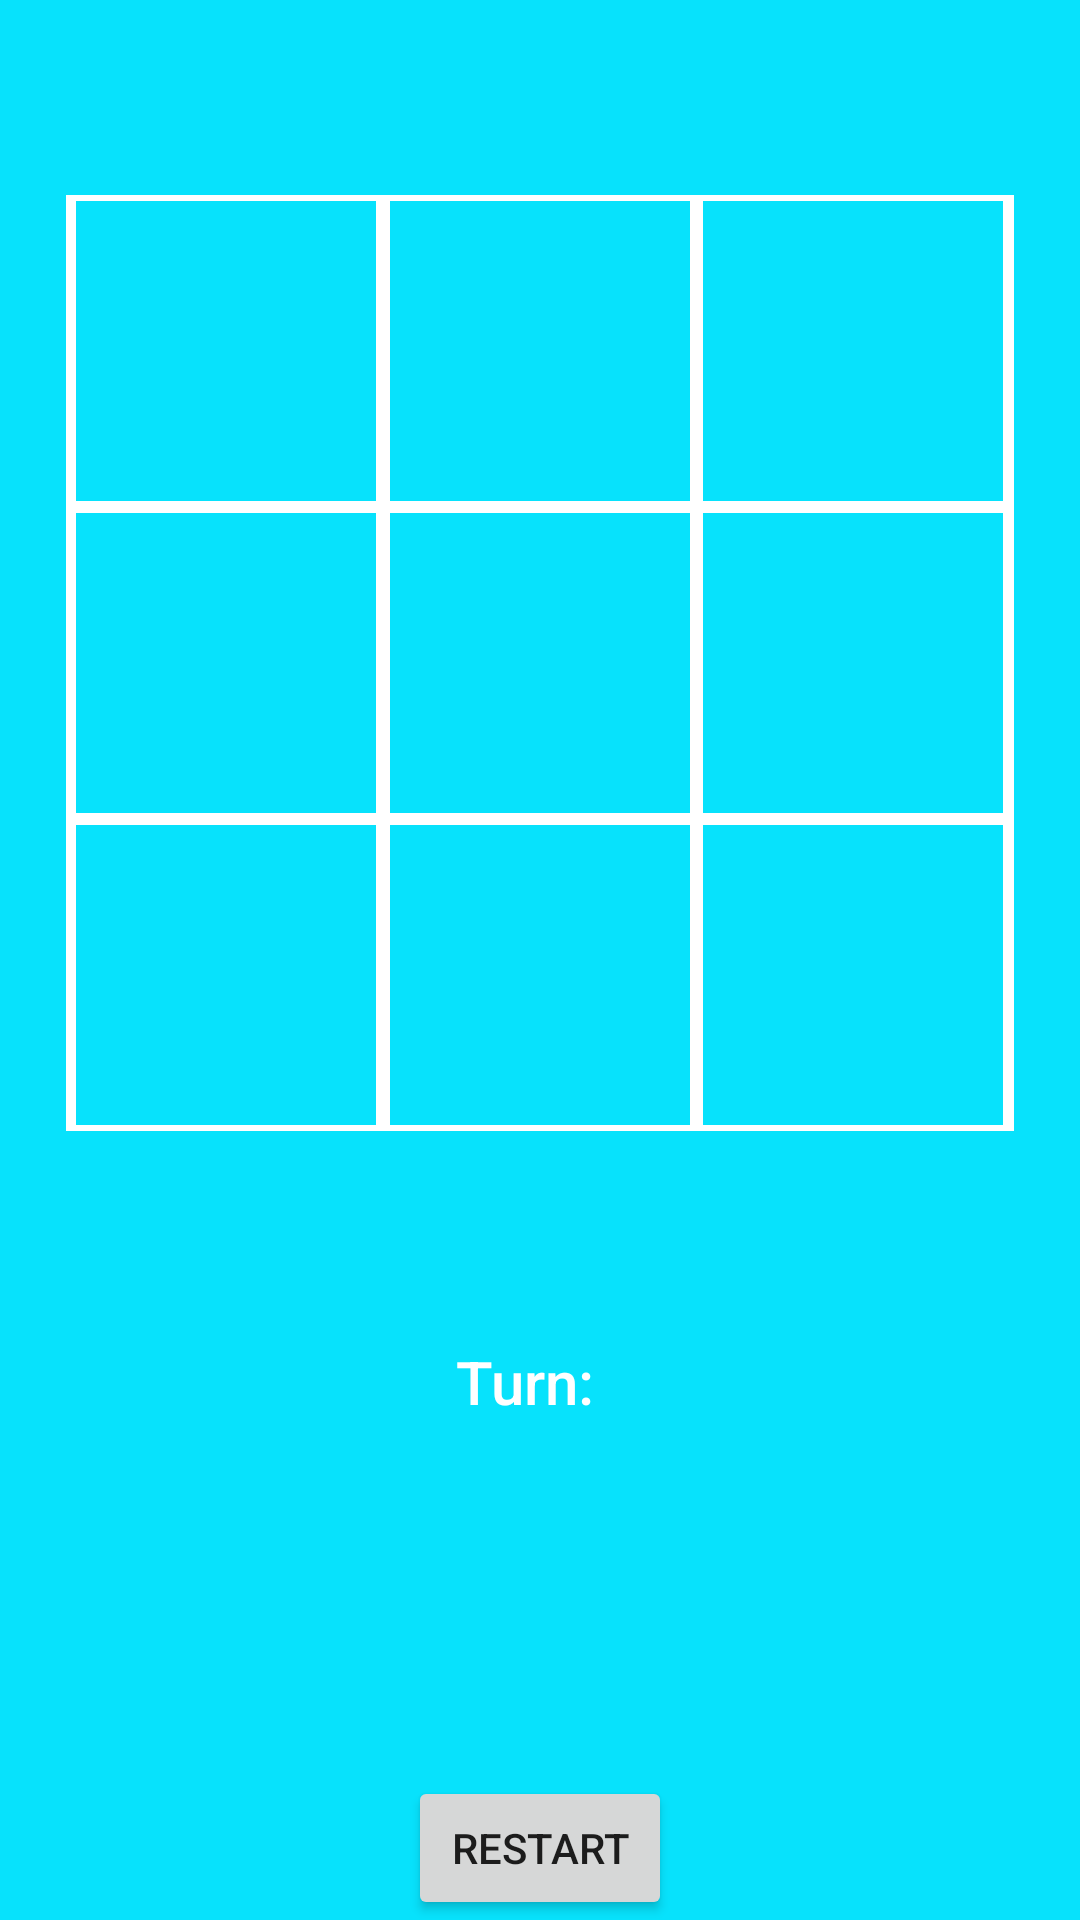

Here is an Android app screen rendered from its layout file. Give the layout XML and the strings, colors and styles it references.
<!-- AndroidManifest.xml: application theme AppTheme -->
<!-- res/layout/game.xml -->
<?xml version="1.0"?>
<RelativeLayout tools:context=".MainActivity"

    android:paddingBottom="@dimen/activity_vertical_margin"
    android:paddingTop="@dimen/activity_vertical_margin"
    android:paddingRight="@dimen/activity_horizontal_margin"
    android:orientation="vertical"
    android:paddingLeft="@dimen/activity_horizontal_margin"
    android:layout_height="match_parent"
    android:background="@color/colorAccent"
    android:layout_width="match_parent"
    xmlns:tools="http://schemas.android.com/tools"
    xmlns:android="http://schemas.android.com/apk/res/android">


    <TableLayout
        android:id="@+id/mainBoard"
        android:layout_width="wrap_content"
        android:layout_height="wrap_content"
        android:layout_gravity="top|center"
        android:clickable="true"
        android:layout_centerHorizontal="true"
        android:layout_alignParentTop="true"
        android:paddingTop="40dp"
        android:gravity="center"
        android:layout_marginTop="55dp"
        android:nestedScrollingEnabled="false"
        android:padding="10dp">
        <TableRow
            android:id="@+id/row0"
            style="@style/TableRow"
            android:layout_width="match_parent"
            android:layout_height="match_parent">

            <TextView
                style="@style/LeftCell"
                android:width="200dp"
                android:layout_column="0"></TextView>

            <TextView
                style="@style/MiddleCell"
                android:width="200dp"
                android:layout_column="1"></TextView>

            <TextView
                style="@style/RightCell"
                android:width="200dp"
                android:layout_column="2"></TextView>

        </TableRow>

        <TableRow
            android:id="@+id/row1"
            style="@style/TableRow"
            android:layout_width="match_parent"
            android:layout_height="match_parent">

            <TextView
                style="@style/LeftCell"
                android:width="200dp"
                android:layout_column="0"></TextView>

            <TextView
                style="@style/MiddleCell"
                android:width="200dp"
                android:layout_column="1"></TextView>

            <TextView

                style="@style/RightCell"
                android:width="200dp"
                android:layout_column="2"
                ></TextView>

        </TableRow>

        <TableRow
            android:id="@+id/row2"
            style="@style/TableRow"
            android:layout_width="match_parent"
            android:layout_height="match_parent">

            <TextView
                style="@style/LeftCell"
                android:width="200dp"
                android:layout_column="0"></TextView>

            <TextView
                style="@style/MiddleCell"
                android:width="200dp"
                android:layout_column="1"></TextView>

            <TextView
                style="@style/RightCell"
                android:width="200dp"
                android:layout_column="2"></TextView>

        </TableRow>

    </TableLayout>

    <TextView android:layout_height="wrap_content"
        android:layout_below="@id/mainBoard"
        android:layout_width="wrap_content"
        android:id="@+id/turn"
        android:padding="10dp"
        android:layout_marginTop="50dp"
        android:layout_centerHorizontal="true"
        android:gravity="start"
        android:textColor="@android:color/white"
        android:fontFamily="sans-serif-medium"
        android:textSize="20sp"
        android:text="Turn:  "/>

    <Button
        android:layout_alignParentBottom="true"
        android:layout_centerHorizontal="true"
        android:id="@+id/reset"
        android:layout_marginTop="10dp"
        android:layout_width="wrap_content"
        android:layout_height="wrap_content"
        android:text="Restart" />

</RelativeLayout>
<!-- resources referenced by this layout -->
<resources>
  <color name="colorAccent">#07E2FC</color>
  <style parent="@style/Cell" name="LeftCell">
          <item name="android:layout_marginLeft">2dp</item>
          <item name="android:layout_marginTop">2dp</item>
          <item name="android:layout_marginRight">1dp</item>
          <item name="android:layout_marginBottom">2dp</item>
      </style>
  <style parent="@style/Cell" name="MiddleCell">
          <item name="android:layout_marginLeft">1dp</item>
          <item name="android:layout_marginTop">2dp</item>
          <item name="android:layout_marginRight">1dp</item>
          <item name="android:layout_marginBottom">2dp</item>
      </style>
  <style parent="@style/Cell" name="RightCell">
          <item name="android:layout_marginLeft">1dp</item>
          <item name="android:layout_marginTop">2dp</item>
          <item name="android:layout_marginRight">2dp</item>
          <item name="android:layout_marginBottom">2dp</item>
      </style>
  <style name="TableRow">
          <item name="android:layout_width">100dp</item>
          <item name="android:layout_height">100dp</item>
          <item name="android:background">@color/white</item>
          <item name="android:gravity">center_horizontal</item>
          <item name="android:clickable">true</item>
      </style>
  <style name="AppTheme" parent="Theme.AppCompat.Light.DarkActionBar">
          
          <item name="colorPrimary">@color/colorPrimary</item>
          <item name="colorPrimaryDark">@color/colorPrimaryDark</item>
          <item name="colorAccent">@color/colorAccent</item>
      </style>
  <style name="Cell">
          <item name="android:layout_width">100dp</item>
          <item name="android:layout_height">100dp</item>
          <item name="android:layout_gravity">center</item>
          <item name="android:gravity">center</item>
          <item name="android:textSize">30dp</item>
  
          <item name="android:background">@color/colorAccent</item>
          <item name="android:maxWidth">100dp</item>
          <item name="android:text">"@string/none"</item>
          <item name="android:clickable">true</item>
      </style>
  <color name="white">#FFFFFF</color>
  <color name="colorPrimary">#07E2FC</color>
  <color name="colorPrimaryDark">#07E2FC</color>
  <string name="none">" "</string>
</resources>
